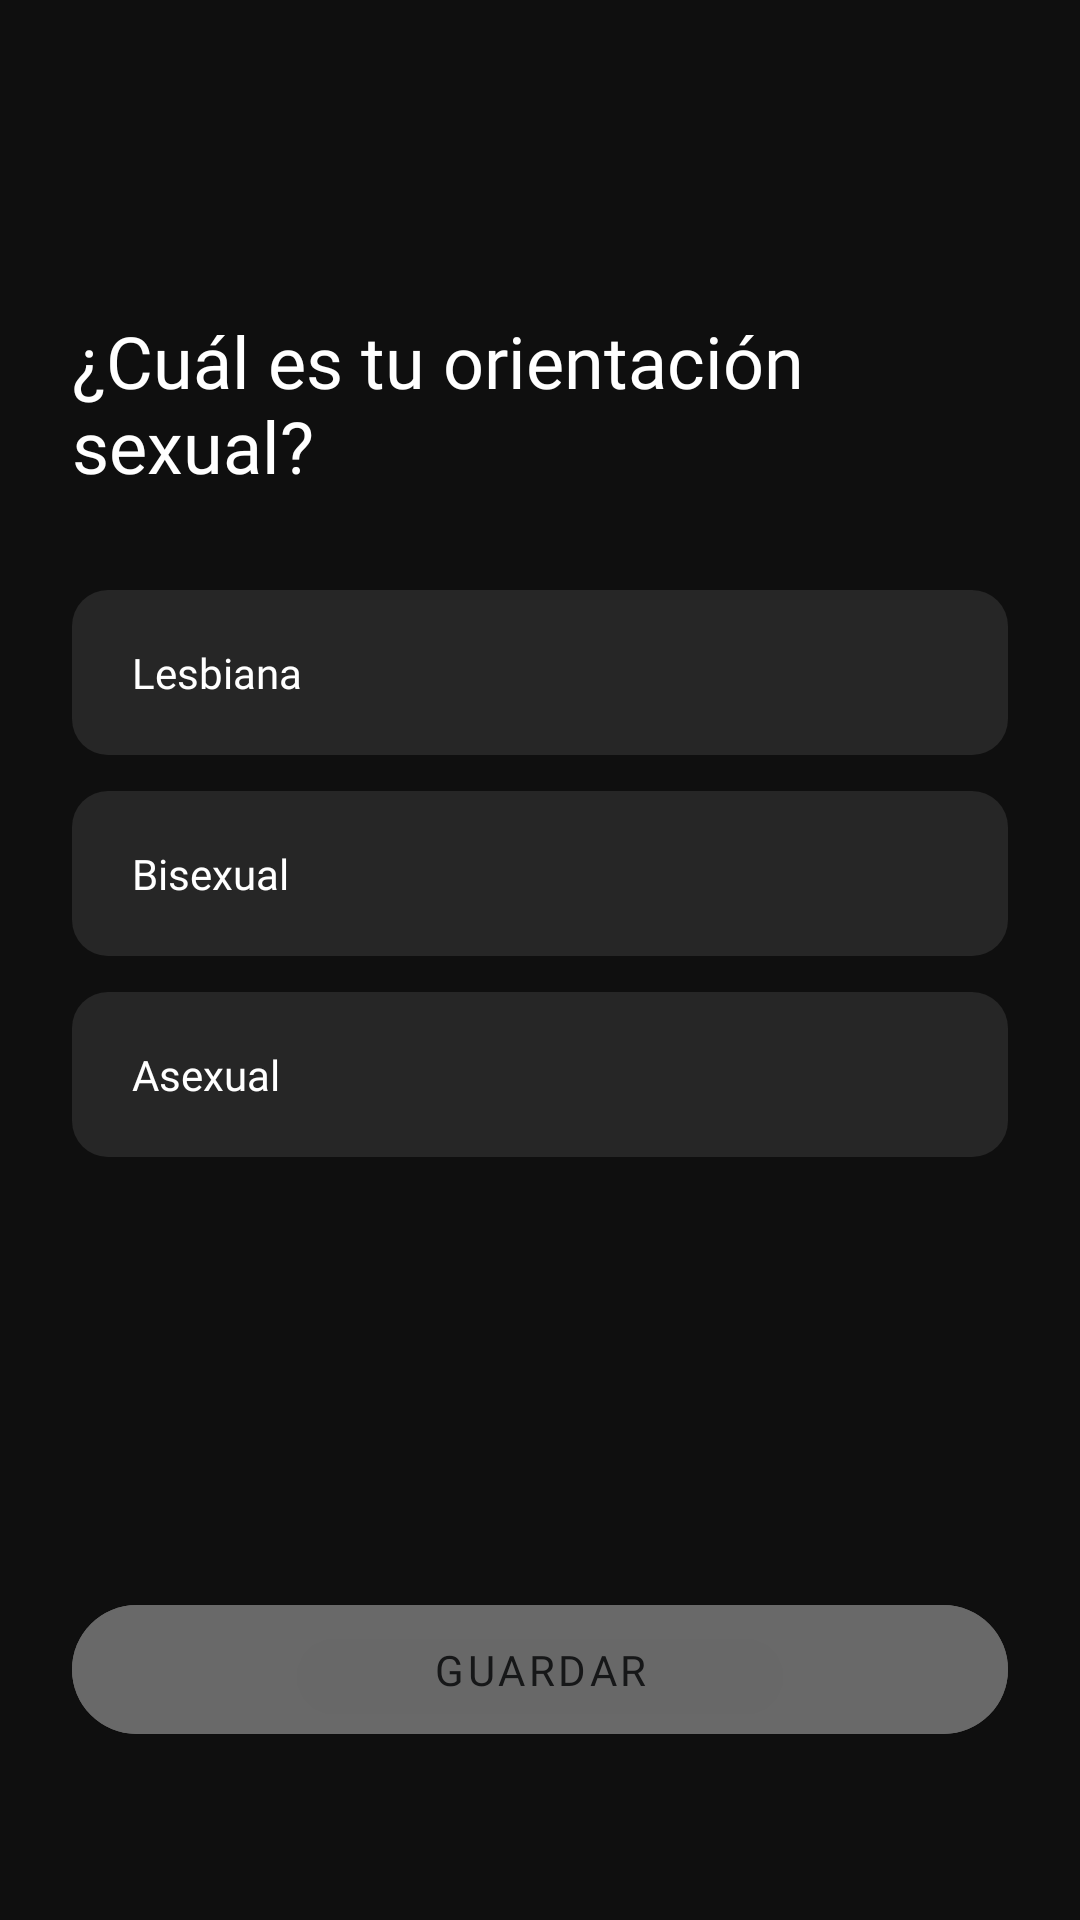

Write the Android layout XML for this screen, with the resource values it uses.
<!-- AndroidManifest.xml: application theme Theme.Linder -->
<!-- res/layout/fragment_edit_sexual_orientation.xml -->
<androidx.constraintlayout.widget.ConstraintLayout
    xmlns:android="http://schemas.android.com/apk/res/android"
    xmlns:app="http://schemas.android.com/apk/res-auto"
    android:layout_width="match_parent"
    android:layout_height="match_parent"
    android:background="#0F0F0F"
    android:padding="24dp">

    <ImageButton
        android:id="@+id/btnBack"
        android:layout_width="48dp"
        android:layout_height="48dp"
        android:background="?attr/selectableItemBackgroundBorderless"
        android:contentDescription="Volver"
        android:src="@drawable/ic_back_arrow"
        app:layout_constraintStart_toStartOf="parent"
        app:layout_constraintTop_toTopOf="parent"
        app:tint="@color/white" />

    <TextView
        android:id="@+id/tvTitulo"
        android:layout_width="wrap_content"
        android:layout_height="wrap_content"
        android:layout_marginTop="32dp"
        android:fontFamily="@font/trirong"
        android:text="¿Cuál es tu orientación sexual?"
        android:textColor="@color/white"
        android:textSize="24sp"
        app:layout_constraintStart_toStartOf="parent"
        app:layout_constraintTop_toBottomOf="@id/btnBack" />

    <RadioGroup
        android:id="@+id/rg_orientation"
        android:layout_width="match_parent"
        android:layout_height="wrap_content"
        android:layout_marginTop="32dp"
        app:layout_constraintTop_toBottomOf="@id/tvTitulo">

        <RadioButton
            android:id="@+id/rb_lesbiana"
            android:layout_width="match_parent"
            android:layout_height="55dp"
            android:layout_marginBottom="12dp"
            android:background="@drawable/radio_selector_bg"
            android:button="@null"
            android:fontFamily="@font/nunito"
            android:paddingStart="20dp"
            android:text="Lesbiana"
            android:textColor="@color/white" />

        <RadioButton
            android:id="@+id/rb_bisexual"
            android:layout_width="match_parent"
            android:layout_height="55dp"
            android:layout_marginBottom="12dp"
            android:background="@drawable/radio_selector_bg"
            android:button="@null"
            android:fontFamily="@font/nunito"
            android:paddingStart="20dp"
            android:text="Bisexual"
            android:textColor="@color/white" />

        <RadioButton
            android:id="@+id/rb_asexual"
            android:layout_width="match_parent"
            android:layout_height="55dp"
            android:background="@drawable/radio_selector_bg"
            android:button="@null"
            android:fontFamily="@font/nunito"
            android:paddingStart="20dp"
            android:text="Asexual"
            android:textColor="@color/white" />
    </RadioGroup>

    <com.google.android.material.button.MaterialButton
        android:id="@+id/btn_next_orientation"
        android:layout_width="match_parent"
        android:layout_height="55dp"
        android:layout_marginBottom="32dp"
        android:alpha="0.5"
        android:backgroundTint="#C4C4C4"
        android:fontFamily="@font/nunito"
        android:text="GUARDAR"
        android:textColor="#202124"
        app:cornerRadius="28dp"
        app:layout_constraintBottom_toBottomOf="parent" />

</androidx.constraintlayout.widget.ConstraintLayout>
<!-- resources referenced by this layout -->
<resources>
  <color name="white">#FFFFFFFF</color>
  <!-- drawable radio_selector_bg (drawable) -->
  <?xml version="1.0" encoding="utf-8"?>
  <selector xmlns:android="http://schemas.android.com/apk/res/android">
      <item android:state_checked="true">
          <shape>
              <solid android:color="@color/linder_purple" />
              <corners android:radius="12dp" />
          </shape>
      </item>
      <item>
          <shape>
              <solid android:color="#262626" />
              <corners android:radius="12dp" />
          </shape>
      </item>
  </selector>
  <style name="Theme.Linder" parent="Theme.MaterialComponents.DayNight.NoActionBar">
          <item name="colorPrimary">@color/linder_purple</item>
          <item name="colorPrimaryVariant">#7B1FA2</item>
          <item name="colorOnPrimary">@color/white</item>
  
          <item name="colorSecondary">#03DAC6</item>
          <item name="colorOnSecondary">@color/black</item>
  
          <item name="android:windowBackground">#121212</item>
          <item name="android:statusBarColor">#121212</item>
      </style>
  <color name="linder_purple">#6A007B</color>
  <color name="black">#FF000000</color>
</resources>
